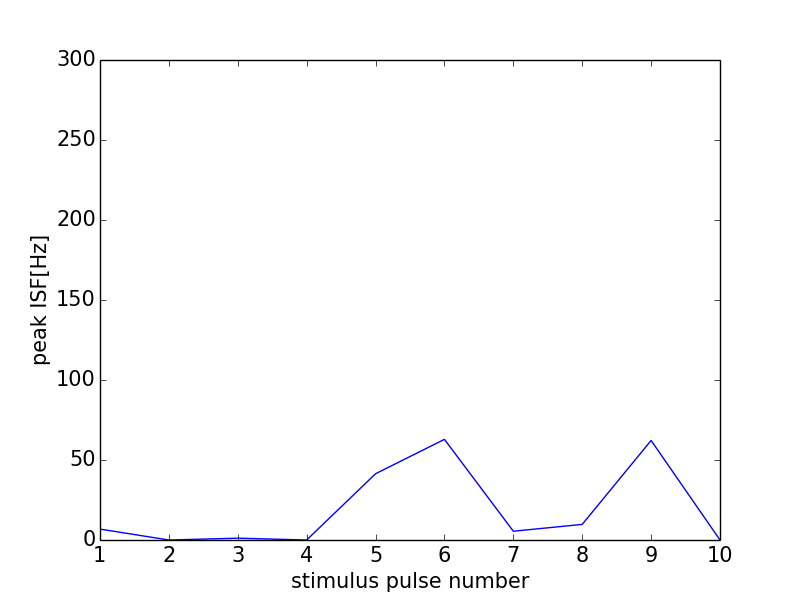

The table this chart was drawn from, first rows:
0, 0.0
0, 0
1, 6.809
2, 0
3, 1.138
4, 0
5, 41.41
6, 62.89
7, 5.484
8, 9.747
9, 62.21
10, 0
11, 0
